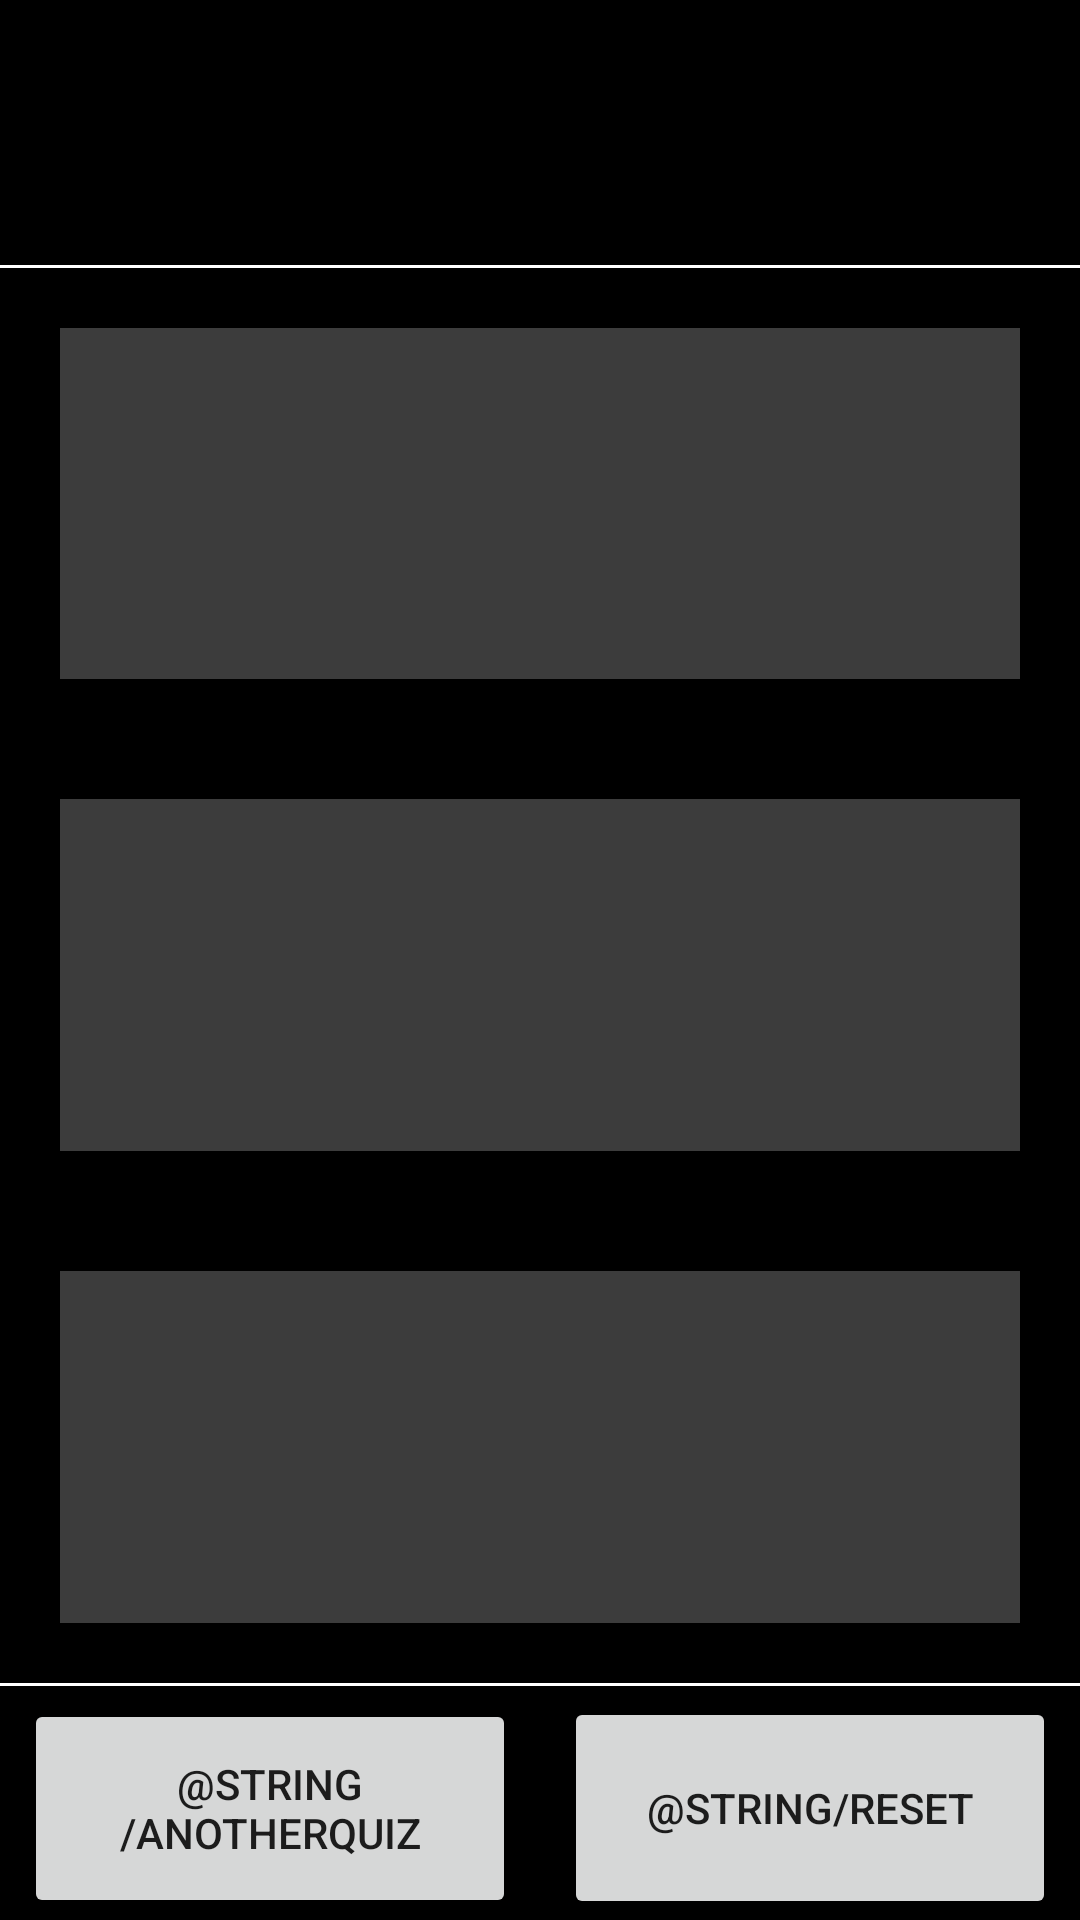

The Android layout XML behind this screen, and the referenced resources:
<!-- AndroidManifest.xml: application theme Theme.AndroidQuiz -->
<!-- res/layout/fragment_result.xml -->
<?xml version="1.0" encoding="utf-8"?>
<LinearLayout xmlns:android="http://schemas.android.com/apk/res/android"
    xmlns:tools="http://schemas.android.com/tools"
    android:layout_width="match_parent"
    android:layout_height="match_parent"
    android:orientation="vertical"
    android:background="@color/black"
    android:weightSum="100">

    <TextView
        android:id="@+id/resultHeader"
        style="@style/text_style"
        android:layout_width="match_parent"
        android:layout_height="wrap_content"
        android:layout_margin="20dp"
        android:layout_weight="10"
        android:paddingTop="15dp"
        android:textSize="25sp"/>

    <View
        android:layout_width="match_parent"
        android:layout_height="1dp"
        android:background="@color/white" />

    <LinearLayout
        android:layout_width="match_parent"
        android:layout_height="472dp"
        android:layout_weight="10"
        android:orientation="vertical">

        <TextView
            android:id="@+id/correctText"
            style="@style/text_style"
            android:layout_width="match_parent"
            android:layout_height="wrap_content"
            android:layout_margin="20dp"
            android:layout_weight="10"
            android:background="@color/dark_gray"
            android:paddingLeft="10dp"
            android:paddingTop="15dp"
            android:textColor="@color/lime_green"
            android:textSize="30sp" />

        <TextView
            android:id="@+id/incorrectText"
            style="@style/text_style"
            android:layout_width="match_parent"
            android:layout_height="wrap_content"
            android:layout_margin="20dp"
            android:layout_weight="10"
            android:background="@color/dark_gray"
            android:paddingLeft="10dp"
            android:paddingTop="15dp"
            android:textColor="@color/bright_red"
            android:textSize="30sp" />

        <TextView
            android:id="@+id/scoreText"
            style="@style/text_style"
            android:layout_width="match_parent"
            android:layout_height="wrap_content"
            android:layout_margin="20dp"
            android:layout_weight="10"
            android:background="@color/dark_gray"
            android:paddingLeft="10dp"
            android:paddingTop="15dp"
            android:textColor="@color/white"
            android:textSize="30sp" />
    </LinearLayout>

    <View
        android:layout_width="match_parent"
        android:layout_height="1dp"
        android:background="@color/white" />

    <LinearLayout
        android:layout_width="fill_parent"
        android:layout_height="82dp"
        android:layout_weight="10">

        <Button
            android:id="@+id/anotherQuizButtonButton"
            style="@style/button_style"
            android:layout_height="73dp"
            android:layout_weight="25"
            android:text="@string/anotherQuiz" />

        <Button
            android:id="@+id/resetButton"
            style="@style/button_style"
            android:layout_height="74dp"
            android:layout_weight="25"
            android:text="@string/reset" />

    </LinearLayout>

</LinearLayout>
<!-- resources referenced by this layout -->
<resources>
  <color name="black">#FF000000</color>
  <color name="bright_red">#FF0000</color>
  <color name="dark_gray">#3c3c3c</color>
  <color name="lime_green">#0F0</color>
  <color name="white">#FFFFFFFF</color>
  <string name="anotherQuiz">ANOTHER QUIZ</string>
  <string name="reset">RESET</string>
  <style name="button_style">
          <item name="android:layout_height">wrap_content</item>
          <item name="android:layout_width">match_parent</item>
          <item name="android:layout_gravity">center</item>
          <item name="android:layout_margin">8dp</item>
          <item name="android:color">#DDD</item>
      </style>
  <style name="text_style">
          <item name="android:textColor">#FFF</item>
      </style>
  <style name="Theme.AndroidQuiz" parent="Theme.MaterialComponents.DayNight.DarkActionBar">
          
          <item name="colorPrimary">@color/purple_500</item>
          <item name="colorPrimaryVariant">@color/purple_700</item>
          <item name="colorOnPrimary">@color/white</item>
          
          <item name="colorSecondary">@color/teal_200</item>
          <item name="colorSecondaryVariant">@color/teal_700</item>
          <item name="colorOnSecondary">@color/black</item>
          
          <item name="android:statusBarColor" tools:targetApi="l">?attr/colorPrimaryVariant</item>
          
      </style>
  <color name="purple_500">#FF6200EE</color>
  <color name="purple_700">#FF3700B3</color>
  <color name="teal_200">#FF03DAC5</color>
  <color name="teal_700">#FF018786</color>
</resources>
